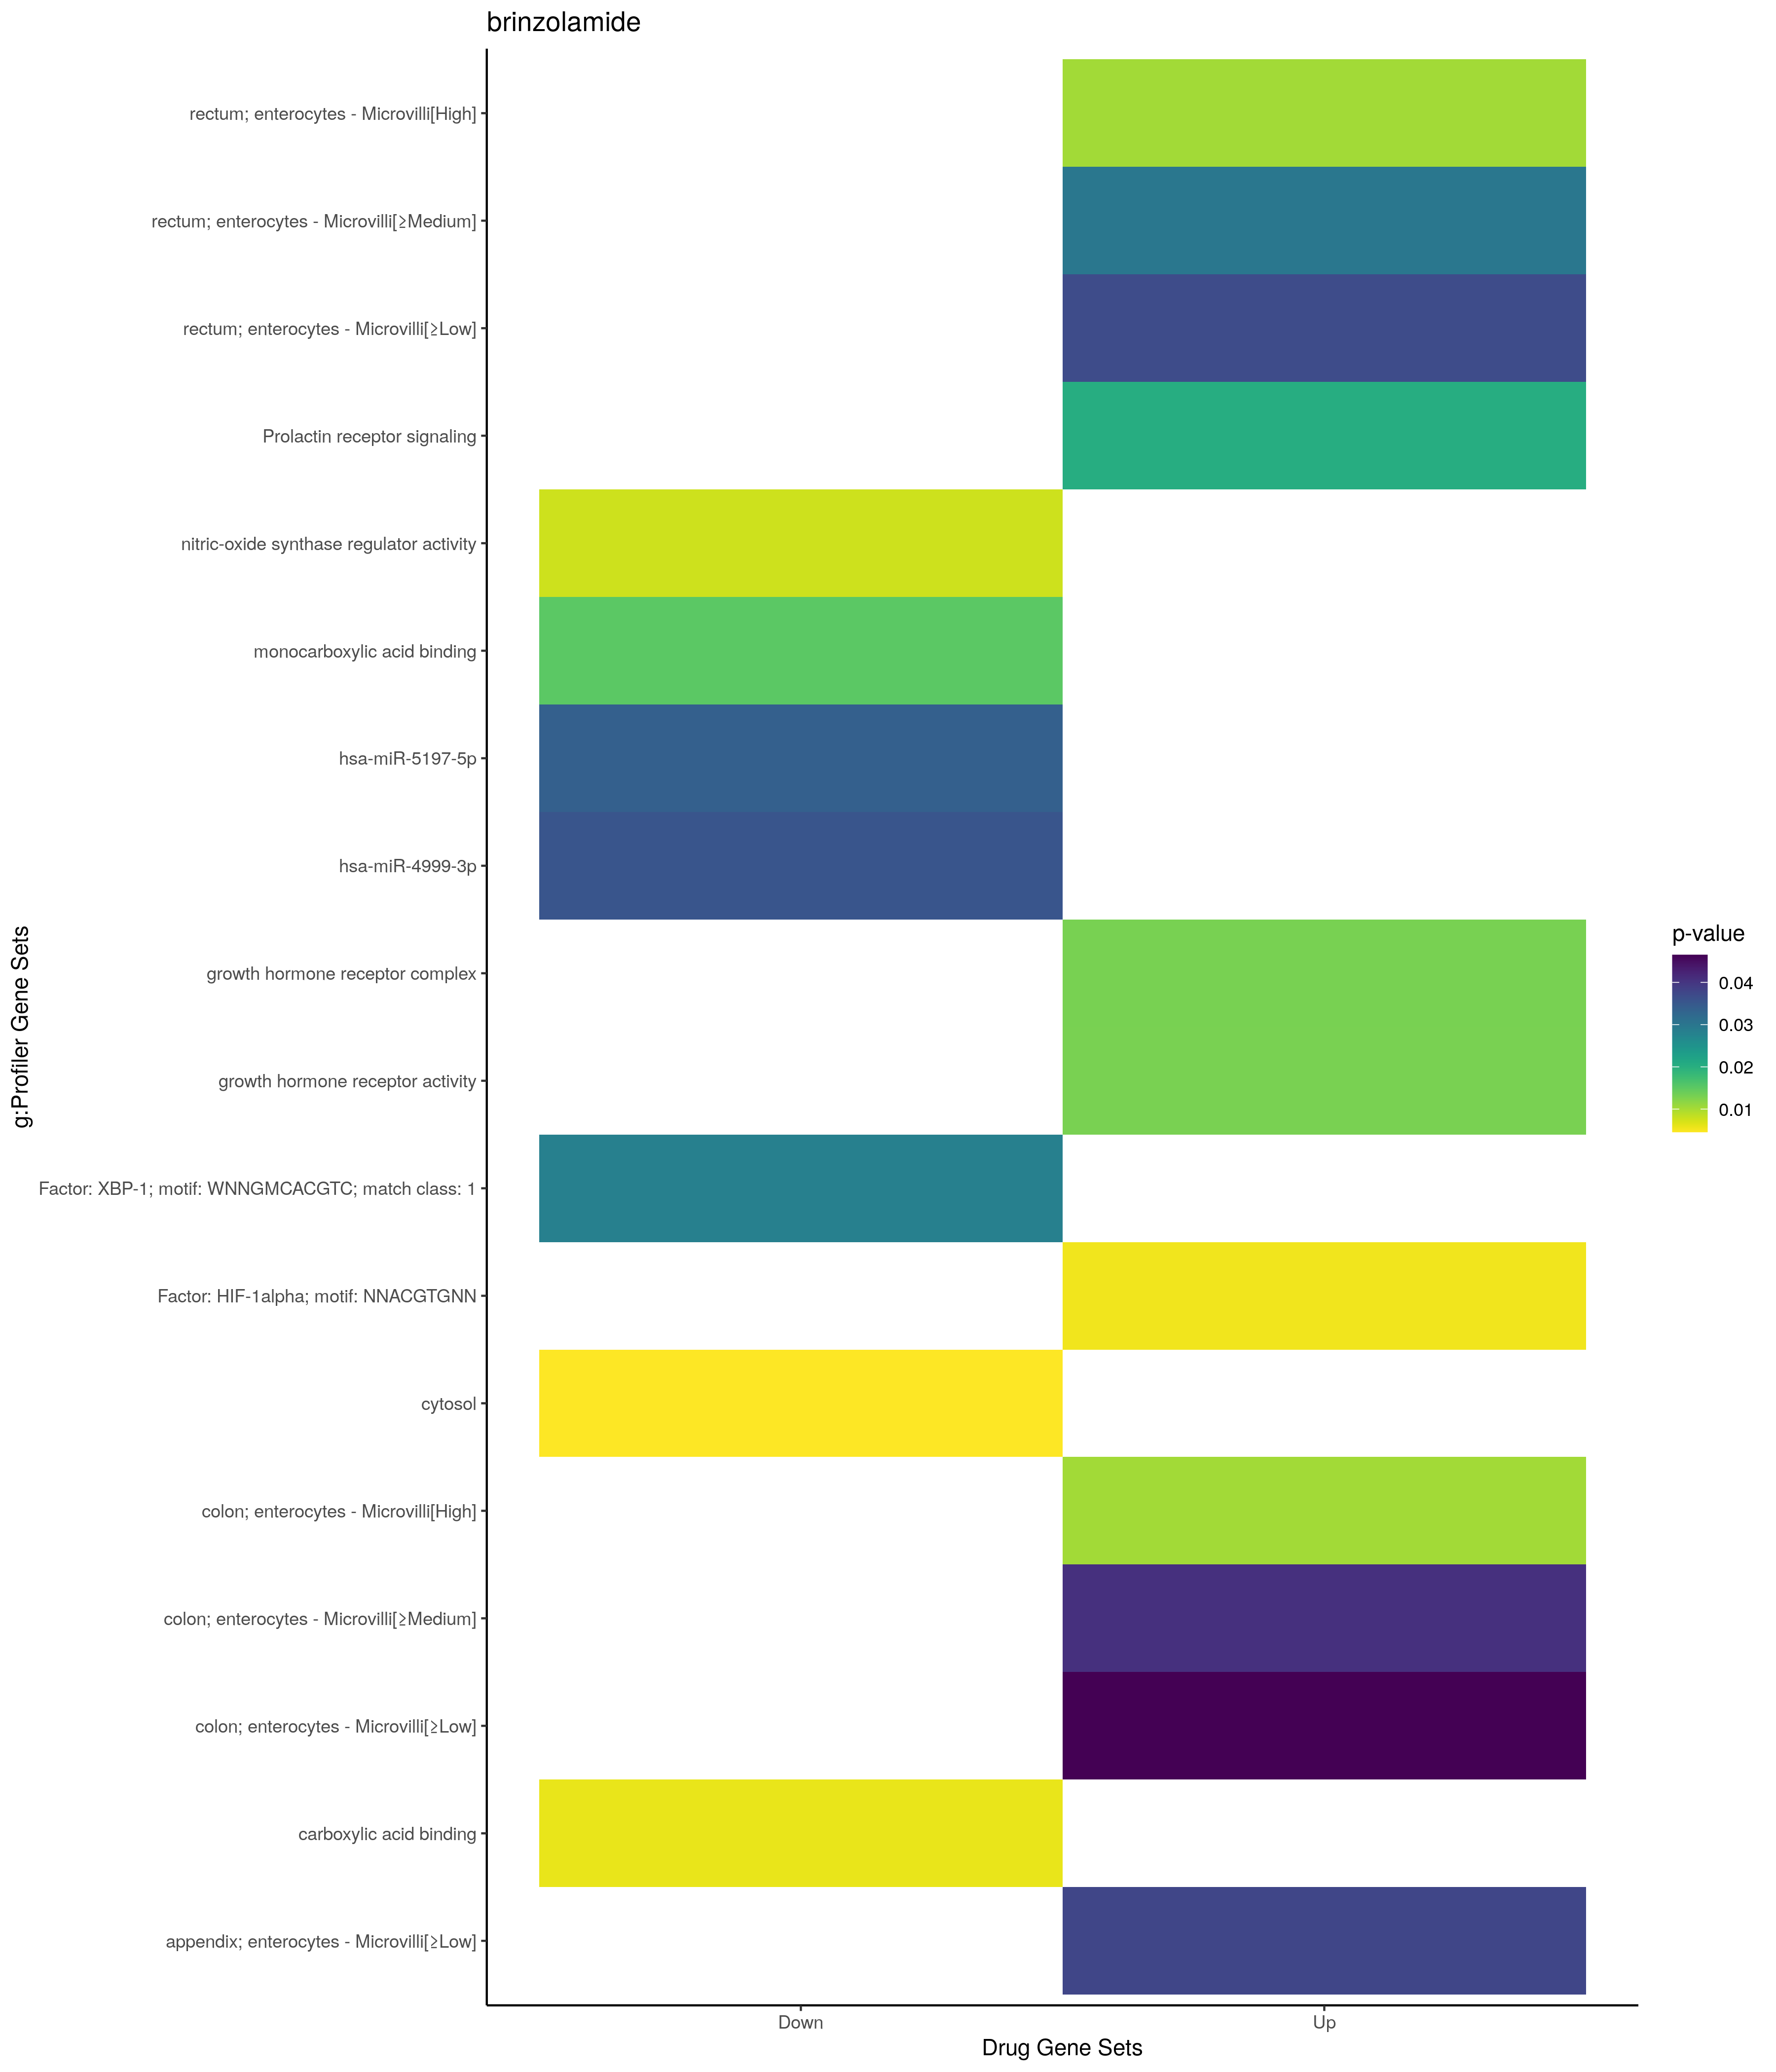

Values plotted in this chart, from the file beside it:
; query; significant; p_value; term_size; query_size; intersection_size; precision; recall; term_id; source; term_name; effective_domain_size; source_order; set
1; query_1; TRUE; 0,013055863166184; 2; 1; 1; 1; 0,5; GO:0070195; GO:CC; growth hormone receptor complex; 21698; 2765; Up
2; query_1; TRUE; 0,0130385916235166; 1; 1; 1; 1; 1; GO:0004903; GO:MF; growth hormone receptor activity; 20183; 1446; Up
3; query_1; TRUE; 0,0103483213112374; 105; 2; 2; 1; 0,019047619047619; HPA:0131323; HPA; colon; enterocytes - Microvilli[High]; 10976; 227; Up
4; query_1; TRUE; 0,0103483213112374; 105; 2; 2; 1; 0,019047619047619; HPA:0401323; HPA; rectum; enterocytes - Microvilli[High]; 10976; 533; Up
5; query_1; TRUE; 0,029856612750169; 178; 2; 2; 1; 0,0112359550561798; HPA:0401322; HPA; rectum; enterocytes - Microvilli[≥Medium…; 10976; 532; Up
6; query_1; TRUE; 0,0369639762881067; 198; 2; 2; 1; 0,0101010101010101; HPA:0401321; HPA; rectum; enterocytes - Microvilli[≥Low]; 10976; 531; Up
7; query_1; TRUE; 0,0377164091746564; 200; 2; 2; 1; 0,01; HPA:0031321; HPA; appendix; enterocytes - Microvilli[≥Low]; 10976; 32; Up
8; query_1; TRUE; 0,0408019525985931; 208; 2; 2; 1; 0,00961538461538462; HPA:0131322; HPA; colon; enterocytes - Microvilli[≥Medium]; 10976; 226; Up
9; query_1; TRUE; 0,0464935293197737; 222; 2; 2; 1; 0,00900900900900901; HPA:0131321; HPA; colon; enterocytes - Microvilli[≥Low]; 10976; 225; Up
10; query_1; TRUE; 0,0202877894778958; 14; 10; 2; 0,2; 0,142857142857143; REAC:R-HSA-1170546; REAC; Prolactin receptor signaling; 10770; 1700; Up
11; query_1; TRUE; 0,00541689111815245; 1460; 15; 8; 0,533333333333333; 0,00547945205479452; TF:M07043; TF; Factor: HIF-1alpha; motif: NNACGTGNN; 19958; 3412; Up
12; query_1; TRUE; 0,0045790755269326; 5420; 22; 15; 0,681818181818182; 0,00276752767527675; GO:0005829; GO:CC; cytosol; 21698; 469; Down
13; query_1; TRUE; 0,0059336176116944; 173; 19; 4; 0,210526315789474; 0,023121387283237; GO:0031406; GO:MF; carboxylic acid binding; 20183; 5062; Down
14; query_1; TRUE; 0,0077077145719398; 7; 22; 2; 0,0909090909090909; 0,285714285714286; GO:0030235; GO:MF; nitric-oxide synthase regulator activity; 20183; 4768; Down
15; query_1; TRUE; 0,0152198068677309; 80; 18; 3; 0,166666666666667; 0,0375; GO:0033293; GO:MF; monocarboxylic acid binding; 20183; 5484; Down
16; query_1; TRUE; 0,0337766234861249; 154; 8; 3; 0,375; 0,0194805194805195; MIRNA:hsa-miR-5197-5p; MIRNA; hsa-miR-5197-5p; 13650; 1607; Down
17; query_1; TRUE; 0,0354465819887939; 32; 6; 2; 0,333333333333333; 0,0625; MIRNA:hsa-miR-4999-3p; MIRNA; hsa-miR-4999-3p; 13650; 1490; Down
18; query_1; TRUE; 0,0283543243510001; 4643; 18; 13; 0,722222222222222; 0,00279991384880465; TF:M01770_1; TF; Factor: XBP-1; motif: WNNGMCACGTC; match…; 19958; 8983; Down
